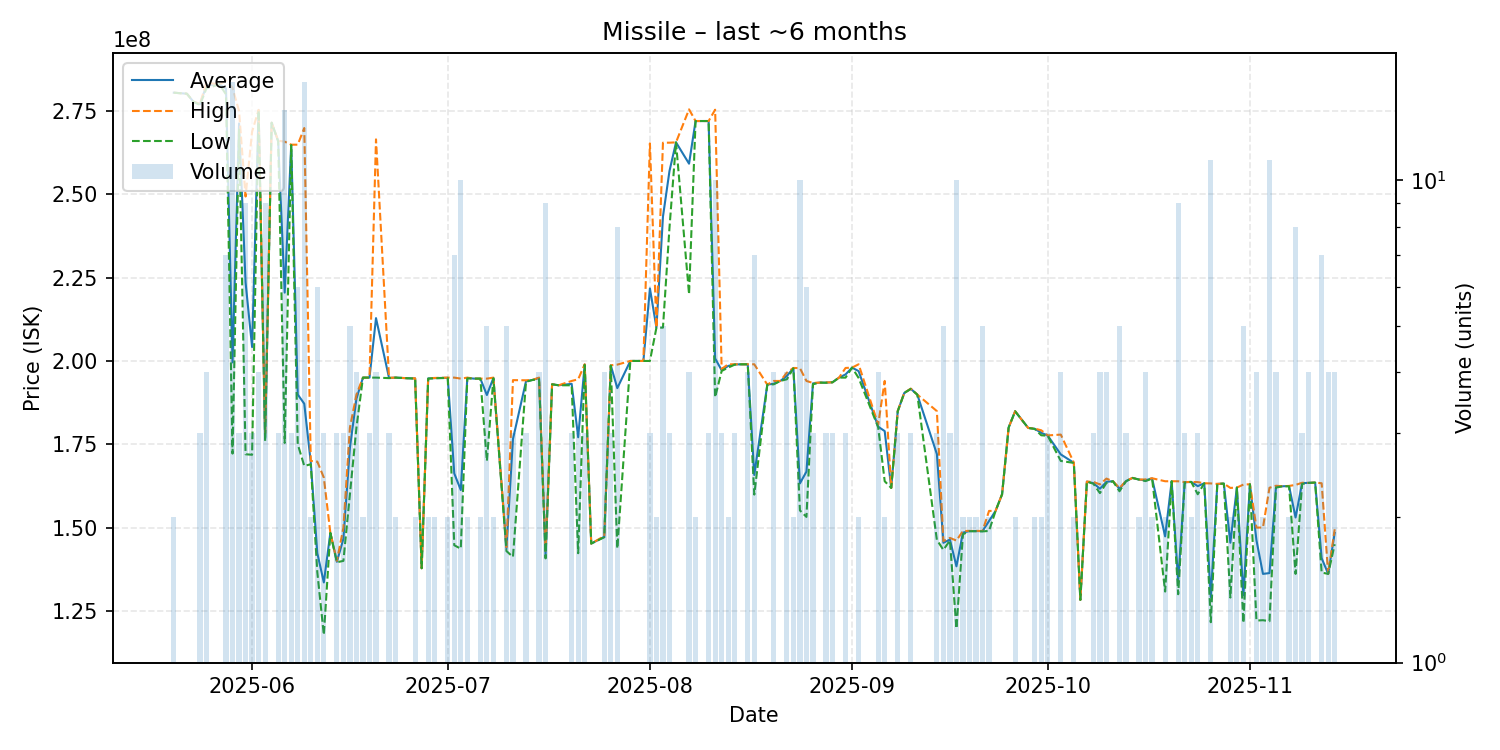

Values plotted in this chart, from the file beside it:
date, average, highest, lowest, order_count, volume
2025-05-20, 280500000, 280500000, 280500000, 2, 2
2025-05-22, 280200000, 280200000, 280200000, 1, 1
2025-05-23, 277800000, 277800000, 277800000, 1, 1
2025-05-24, 277033333, 277150000, 276800000, 3, 3
2025-05-25, 282650000, 283500000, 281800000, 4, 4
2025-05-27, 283000000, 283000000, 283000000, 1, 1
2025-05-28, 281742857, 284100000, 280000000, 7, 7
2025-05-29, 199568750, 282000000, 172200000, 12, 16
2025-05-30, 271266667, 275000000, 269400000, 3, 3
2025-05-31, 223577778, 249350000, 172000000, 9, 9
2025-06-01, 204166667, 268800000, 171850000, 3, 3
2025-06-02, 275250000, 275350000, 275150000, 4, 4
2025-06-03, 176600000, 177750000, 176000000, 7, 9
2025-06-04, 271500000, 271500000, 271500000, 1, 1
2025-06-05, 265966667, 266100000, 265900000, 3, 3
2025-06-06, 220507143, 265800000, 175400000, 11, 14
2025-06-07, 264833333, 264900000, 264800000, 3, 3
2025-06-08, 189933333, 264900000, 175000000, 6, 6
2025-06-09, 187156250, 269900000, 168500000, 13, 16
2025-06-10, 169500000, 170000000, 169000000, 2, 2
2025-06-11, 142333333, 169800000, 136600000, 4, 6
2025-06-12, 133533333, 165000000, 117800000, 3, 3
2025-06-13, 148400000, 148400000, 148400000, 1, 1
2025-06-14, 139733333, 140000000, 139600000, 3, 3
2025-06-15, 146633333, 149950000, 140000000, 3, 3
2025-06-16, 173960000, 180000000, 160000000, 5, 5
2025-06-17, 188675000, 189900000, 180000000, 4, 4
2025-06-18, 195000000, 195000000, 195000000, 2, 2
2025-06-19, 195000000, 195000000, 195000000, 3, 3
2025-06-20, 212850000, 266500000, 195000000, 4, 4
2025-06-22, 194900000, 194950000, 194850000, 3, 3
2025-06-23, 195000000, 195000000, 195000000, 2, 2
2025-06-24, 194900000, 194900000, 194900000, 1, 1
2025-06-25, 194800000, 194800000, 194800000, 1, 1
2025-06-26, 194750000, 194800000, 194700000, 2, 2
2025-06-27, 137800000, 137800000, 137800000, 1, 1
2025-06-28, 194750000, 194800000, 194700000, 2, 2
2025-06-29, 194850000, 194900000, 194800000, 2, 2
2025-07-01, 194950000, 195000000, 194900000, 2, 2
2025-07-02, 166242857, 195000000, 144700000, 6, 7
2025-07-03, 161270000, 194700000, 143650000, 8, 10
2025-07-04, 194900000, 195000000, 194800000, 2, 2
2025-07-05, 194700000, 194700000, 194700000, 1, 1
2025-07-06, 194700000, 194700000, 194700000, 2, 2
2025-07-07, 189780000, 194700000, 170000000, 5, 5
2025-07-08, 194900000, 195000000, 194800000, 2, 2
2025-07-10, 143680000, 144100000, 142950000, 4, 5
2025-07-11, 176566667, 194250000, 141200000, 3, 3
2025-07-13, 193900000, 194200000, 193750000, 3, 3
2025-07-14, 194300000, 194300000, 194300000, 1, 1
2025-07-15, 194875000, 195000000, 194500000, 4, 4
2025-07-16, 141488889, 143000000, 140750000, 7, 9
2025-07-17, 193000000, 193000000, 193000000, 1, 1
2025-07-18, 192700000, 192700000, 192700000, 1, 1
2025-07-20, 193133333, 194000000, 192700000, 3, 3
2025-07-21, 177100000, 194500000, 142300000, 3, 3
2025-07-22, 198933333, 199000000, 198800000, 3, 3
2025-07-23, 145200000, 145200000, 145200000, 1, 1
2025-07-25, 147200000, 147450000, 147100000, 4, 4
2025-07-26, 198666667, 198700000, 198600000, 3, 3
... 100 more rows
